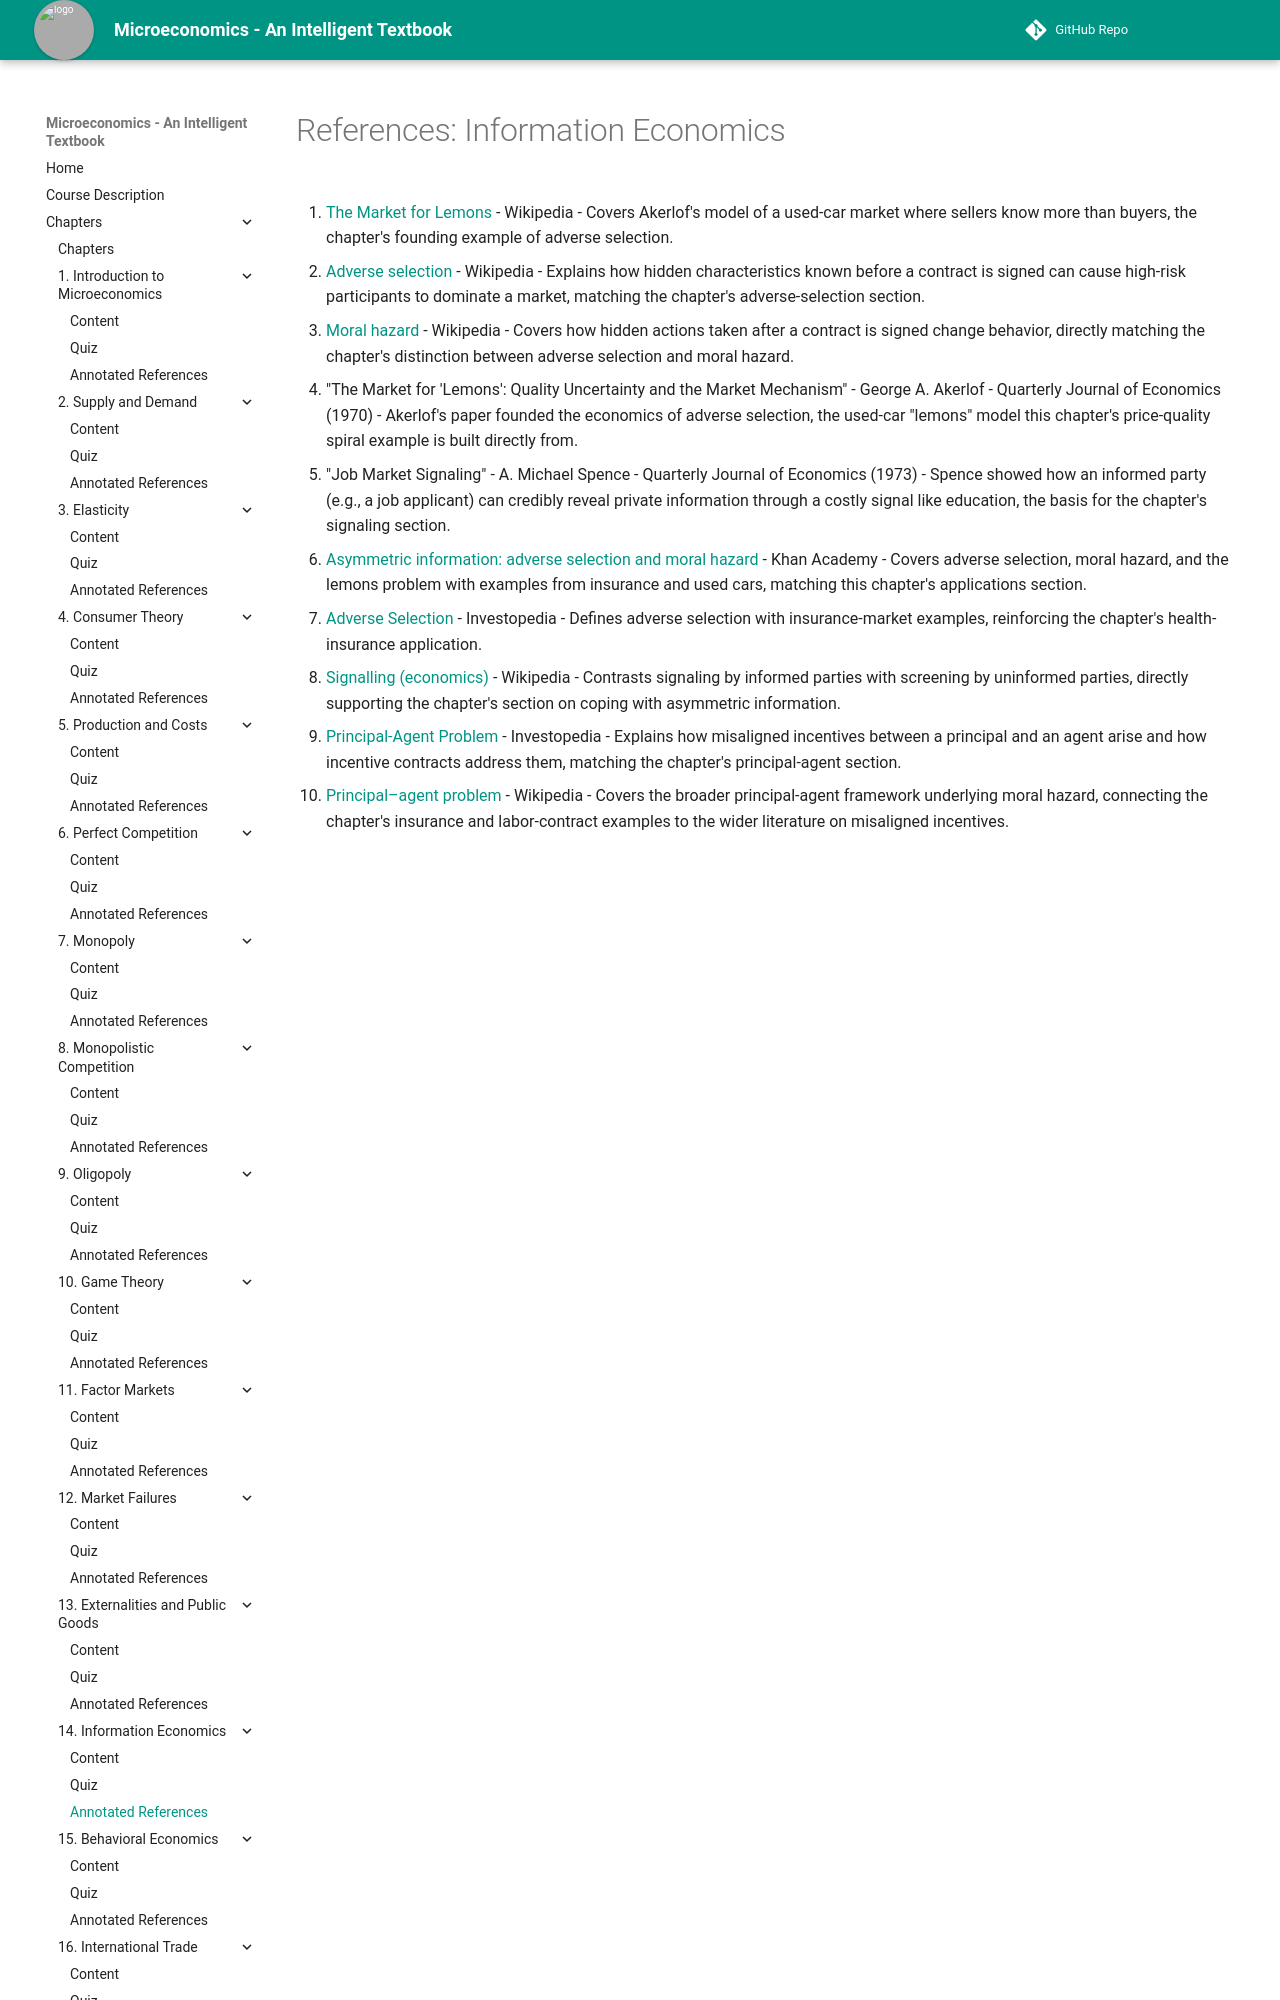

repository: AK95AM98/microeconomics · page: chapters/14-information-economics/references/index.html · generator: mkdocs

# References: Information Economics

1. [The Market for Lemons](https://en.wikipedia.org/wiki/The_Market_for_Lemons) - Wikipedia - Covers Akerlof's model of a used-car market where sellers know more than buyers, the chapter's founding example of adverse selection.

2. [Adverse selection](https://en.wikipedia.org/wiki/Adverse_selection) - Wikipedia - Explains how hidden characteristics known before a contract is signed can cause high-risk participants to dominate a market, matching the chapter's adverse-selection section.

3. [Moral hazard](https://en.wikipedia.org/wiki/Moral_hazard) - Wikipedia - Covers how hidden actions taken after a contract is signed change behavior, directly matching the chapter's distinction between adverse selection and moral hazard.

4. "The Market for 'Lemons': Quality Uncertainty and the Market Mechanism" - George A. Akerlof - Quarterly Journal of Economics (1970) - Akerlof's paper founded the economics of adverse selection, the used-car "lemons" model this chapter's price-quality spiral example is built directly from.

5. "Job Market Signaling" - A. Michael Spence - Quarterly Journal of Economics (1973) - Spence showed how an informed party (e.g., a job applicant) can credibly reveal private information through a costly signal like education, the basis for the chapter's signaling section.

6. [Asymmetric information: adverse selection and moral hazard](https://www.khanacademy.org/economics-finance-domain/microeconomics/market-failure-tutorial/asymmetric-information-tutorial) - Khan Academy - Covers adverse selection, moral hazard, and the lemons problem with examples from insurance and used cars, matching this chapter's applications section.

7. [Adverse Selection](https://www.investopedia.com/terms/a/adverseselection.asp) - Investopedia - Defines adverse selection with insurance-market examples, reinforcing the chapter's health-insurance application.
